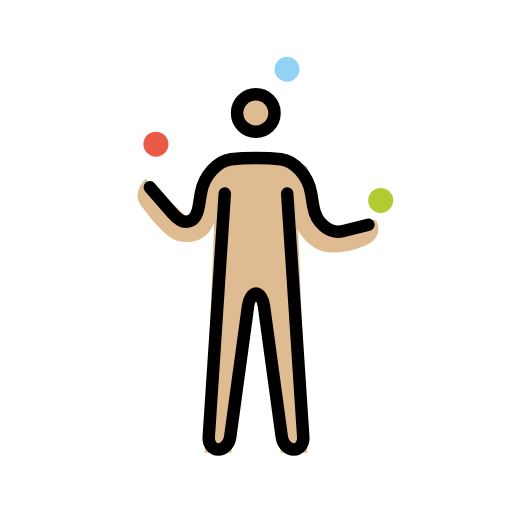
t = 0.00 s
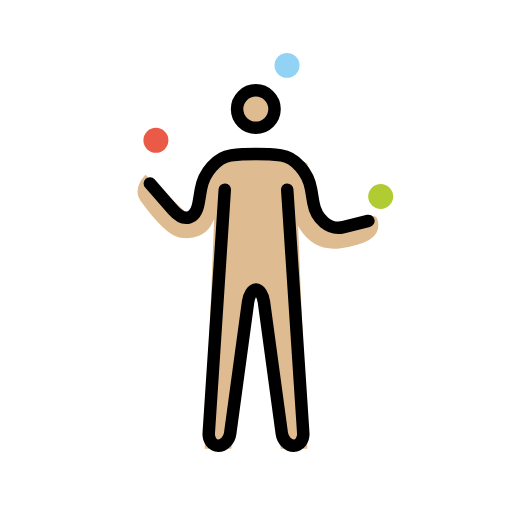
t = 0.79 s
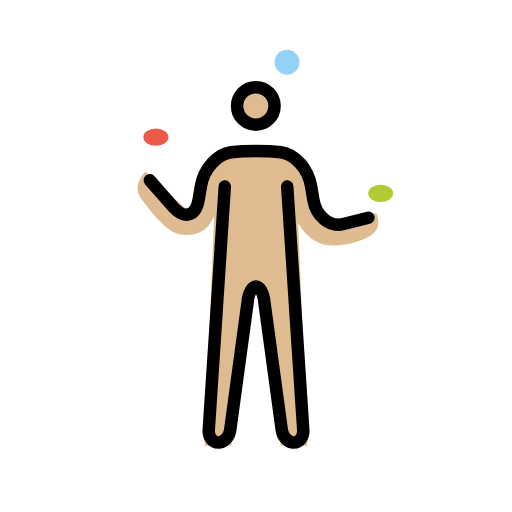
t = 1.43 s
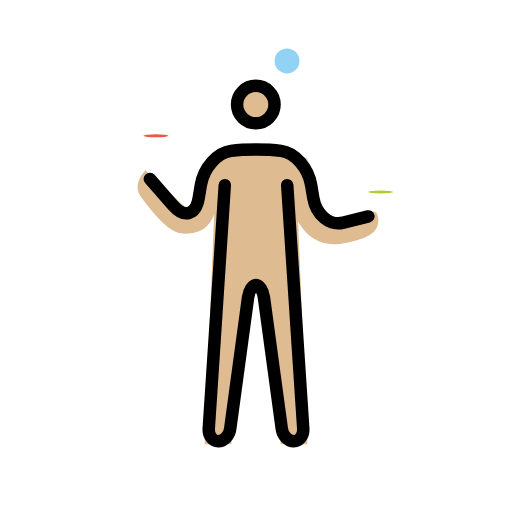
t = 2.10 s
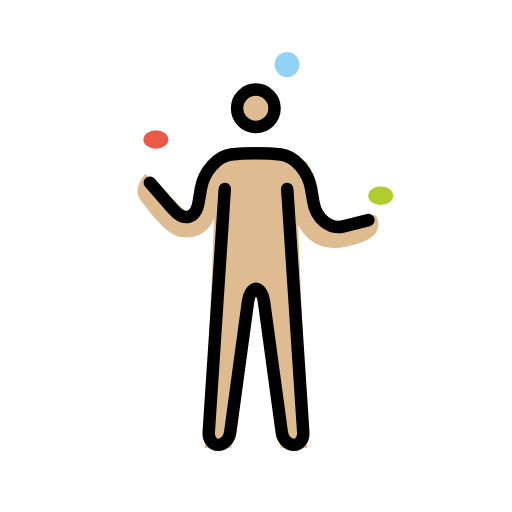
t = 2.85 s
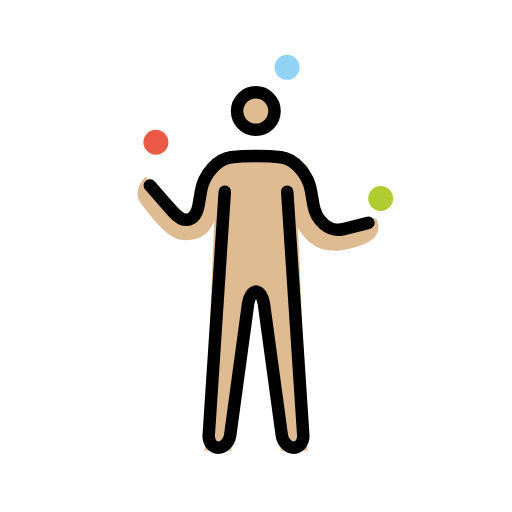
t = 3.41 s

The animated SVG that drew these frames (rendered in a browser with its animation timeline set to each time). Animation: 3 SMIL elements (animateTransform=3); one cycle of 4.20 s, repeats indefinitely.

<?xml version='1.0' encoding='utf-8'?>
<svg xmlns="http://www.w3.org/2000/svg" id="emoji" viewBox="-5 -5 82 82" width="200" height="200" role="img">
  <title>OpenMoji: person juggling: medium-light skin tone</title><g><g id="color">
    <g transform="translate(19.9688 18.0938)"><g><g transform="translate(-19.9688 -18.0938)"><circle cx="19.9688" cy="18.0938" r="2" fill="#EA5A47" stroke="none" />
    </g><animateTransform attributeName="transform" type="scale" values="1 1;1 1;1 .12;1 1;1 1" dur="4.2s" repeatCount="indefinite" /></g></g><circle cx="40.9688" cy="6.0938" r="2" fill="#92D3F5" stroke="none" />
    <g transform="translate(55.9688 27.0938)"><g><g transform="translate(-55.9688 -27.0938)"><circle cx="55.9688" cy="27.0938" r="2" fill="#B1CC33" stroke="none" />
  </g><animateTransform attributeName="transform" type="scale" values="1 1;1 1;1 .12;1 1;1 1" dur="4.2s" repeatCount="indefinite" /></g></g></g>
  <g id="hair" />
  <g id="skin">
    <circle cx="35.9688" cy="13.0938" r="3" fill="#debb90" stroke="#debb90" />
    <path fill="#debb90" stroke="#debb90" d="M30,26l-1.7002,41h3.2998L35,42h2l3.4004,25h3.2998L42,26c0,0,0.2139,4.1162,1.417,6 c0.8574,1.3428,2.666,3.375,6.125,2.875c0,0,4.5205-0.5625,5.333-2.25c0.4648-0.9658,0.125-1.584,0.042-1.875 s-2.667,0.709-2.667,0.709L49.167,32l-2.083-1.125l-1.334-1.458l-1.958-7.292l-3.458-1.333l-9.709-0.2085l-3.416,4.458 l-0.542,4.2915L25,30.5l-6.666-6.1665c0,0-1.459,1.729-0.459,3.104s3.7881,5.3242,5.916,5.7285 c2.417,0.459,3.793-0.6152,4.375-1.416C28.833,30.833,29.667,28.667,30,26z" />
  </g>
  <g id="skin-shadow" />
  <g id="line">
    <circle cx="35.9688" cy="13.0938" r="3" fill="none" stroke="#000000" stroke-miterlimit="10" stroke-width="2" />
    <path fill="none" stroke="#000000" stroke-linecap="round" stroke-linejoin="round" stroke-miterlimit="10" stroke-width="2" d="M41,26l2.5684,39.0039C43.6406,66.1016,42.958,67,42.0508,67c-0.9082,0-1.7715-0.8916-1.9199-1.9814l-2.8614-21.0372 C37.1211,42.8916,36.5498,42,36,42c-0.5498,0-1.1211,0.8916-1.2695,1.9814l-2.8614,21.0372C31.7207,66.1084,30.8574,67,29.9492,67 c-0.9072,0-1.5898-0.8984-1.5176-1.9961L31,26" />
    <path fill="none" stroke="#000000" stroke-linecap="round" stroke-linejoin="round" stroke-miterlimit="10" stroke-width="2" d="M19,25l3.707,4.2373c1.8116,2.0693,3.6631,1.543,4.1153-1.1694l0.3554-2.1358C27.6299,23.2192,29.7998,20.7749,32,20.5 c2.2002-0.2749,5.7998-0.2749,8,0c2.2002,0.2749,4.3701,2.7192,4.8223,5.4321l0.3554,2.1358 C45.6299,30.7803,47.7998,32.5498,50,32c2.2002-0.5498,4-1,4-1" />
  </g>
<animateTransform attributeName="transform" type="translate" values="0 0;0 -1.5;0 0" dur="3.8s" repeatCount="indefinite" /></g></svg>
